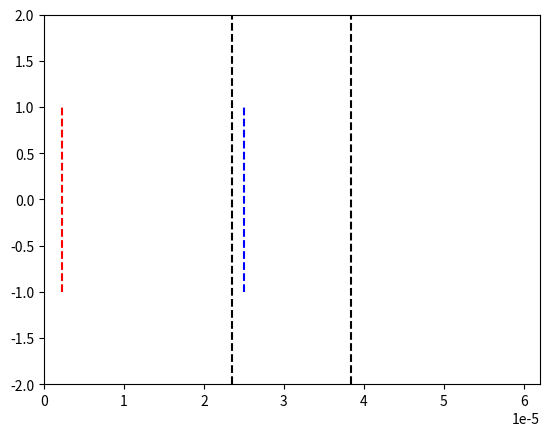

This chart was generated by the following Python code:
# -*- coding: utf-8 -*-
"""
Created on Sat Nov 19 14:19:14 2022

@author: Utilisateur
"""

import numpy as np
import matplotlib.pyplot as plt
import matplotlib.animation as animation

epsilon = 10e-5

# Constantes :
c = 2.99792458e8
lambda_0 = 1.55e-6
N_lambda = 34
eps_air = 1 
T = lambda_0 / c
k_0 = (2*np.pi)/(T*c)

# Creation limites figure
fig = plt.figure()
line, = plt.plot([], [])

# Nombre de positions
xmin = 0
xmax = 40*lambda_0
L = xmax - xmin

plt.xlim(xmin, xmax)
plt.ylim(-2, 2)

# Pas et facteur de stabilité
dx = lambda_0 / N_lambda
S = 1
dt = (S * dx) / c

# Valeurs abscisses
nbx = int(L / dx)
x = np.linspace(xmin, xmax, nbx)

# Nombre valeurs temporelles
nbt = int(1.7 * (xmax/lambda_0) * T / dt)

# Paramètres milieu transparent
n_milieu = 2.2
lambda_milieu = lambda_0/n_milieu
largeur_milieu = 9.6*lambda_0

debut_milieu = L/2 - largeur_milieu/2
fin_milieu = L/2 + largeur_milieu/2

# Tableau des constantes diaéliectriques
eps_r = np.ones(nbx)
for i in range(nbx):
    if(x[i] >= debut_milieu and x[i]  <= fin_milieu):
        eps_r[i] = n_milieu**2
        
# Limites visuelles du milieu
plt.vlines(debut_milieu, -2, 2, colors='k', linestyle='dashed')
plt.vlines(fin_milieu, -2, 2, colors='k', linestyle='dashed')

# Creation tableaux des positons à t-1, t et t+1
un_inf = np.zeros(nbx)
un = np.zeros(nbx)
un_sup = np.zeros(nbx)   

# Détermination des tailles des milieux
transition1 = 0
transition2 = 0

for i in range(nbx):
    if(eps_r[i] != 1):
        transition1 = i-1
        break

for j in range(transition1+1, nbx):
    if(eps_r[j] != n_milieu**2):
        transition2 = j
        break
    
intervalle_air_milieu = transition1
intervalle_milieu_air = transition2 - transition1

# Définition des points de mesure
x_air = int(intervalle_air_milieu/10)
t1_air = 0
t2_air = 0

x_milieu = int(transition1 + intervalle_milieu_air/10)
t1_milieu = 0
t2_milieu = 0
    
# Boucle temporelle principale
for n in range(int(nbt/2)):
    
    for i in range(nbx-1):
        un_sup[i] = ( S**2/eps_r[i] ) * (un[i+1] - 2*un[i] + un[i-1]) + 2*un[i] - un_inf[i]
    
    # Calcul de l'instant
    t_sup = (n + 1) * dt
    
    # Mesures de temps dans l'air
    if un_sup[x_air] > epsilon and t1_air == 0:
        t1_air = t_sup - dt
        print("Mesure 1 dans l'air effectuée\n")
    if un_sup[x_air] < 0 and un_sup[x_air] > -epsilon and t2_air == 0:
        t2_air = t_sup - dt
        print("Mesure 2 dans l'air effectuée\n")
        
    # Mesures de temps dans le milieu
    if un_sup[x_milieu] > epsilon and t1_milieu == 0:
        t1_milieu = t_sup - dt
        print("Mesure 1 dans le milieu effectuée\n")
    if un_sup[x_milieu] < 0 and un_sup[x_milieu] > -epsilon and t2_milieu == 0:
        t2_milieu = t_sup - dt
        print("Mesure 2 dans le milieu effectuée\n")
    
    if t_sup < 25*T:
        # Onde venant de la gauche :
        un_sup[0] = np.cos( (2*np.pi/T * t_sup) ) * np.exp( -(t_sup - 8.2*T)**2 / (3.2*T)**2 )
    else:
        # Pour que l'onde parte à l'infini à gauche
        un_sup[0] = un[1]
    
    # Pour que l'onde parte à l'infini à droite
    un_sup[nbx-1] = un[nbx-2] 
    
    un_inf[:] = un[:]
    un[:] = un_sup[:]
    

print("Fin simulation\n\n")
    
print("---------------------\nRésultats mesures (s)\n---------------------")

print("\nL'onde est passée : \n\npar x1 à t1 = ", t1_air, "\npar x2 à t2 = ", t2_air)
print("\npar x'1 à t'1 = ", t1_milieu, "\npar x'2 à t'2 = ", t2_milieu, "\n")

# Vitesses de phases numériques
C1 = 2 * np.arcsin(np.sin(np.pi*S/N_lambda)/S)
C2 = 2 * np.pi/(lambda_0*(C1/dx))

vph_num_air = C2*c
vph_num_milieu = vph_num_air/n_milieu

# Calcul de la distance dans les milieux
L_air = ((t2_air - t1_air)*dx) * vph_num_air
L_milieu = ((t2_milieu - t1_milieu)*dx) * vph_num_milieu

print("----------------------\nLongueurs mesurées m\n----------------------")

print("\nDans l'air : L_air = ", L_air)
print("\nDans le milieu : L_milieu = ", L_milieu)
print("\n\n => Rapport : n = L_air/L_milieu = ", L_air/L_milieu)


# Limites visuelles des points de mesure dans l'air
plt.vlines(x_air*dx, -1, 1, colors='r', linestyle='dashed')

# Limites visuelles des points de mesure dans le milieu
plt.vlines(x_milieu*dx, -1, 1, colors='b', linestyle='dashed')

plt.show()

